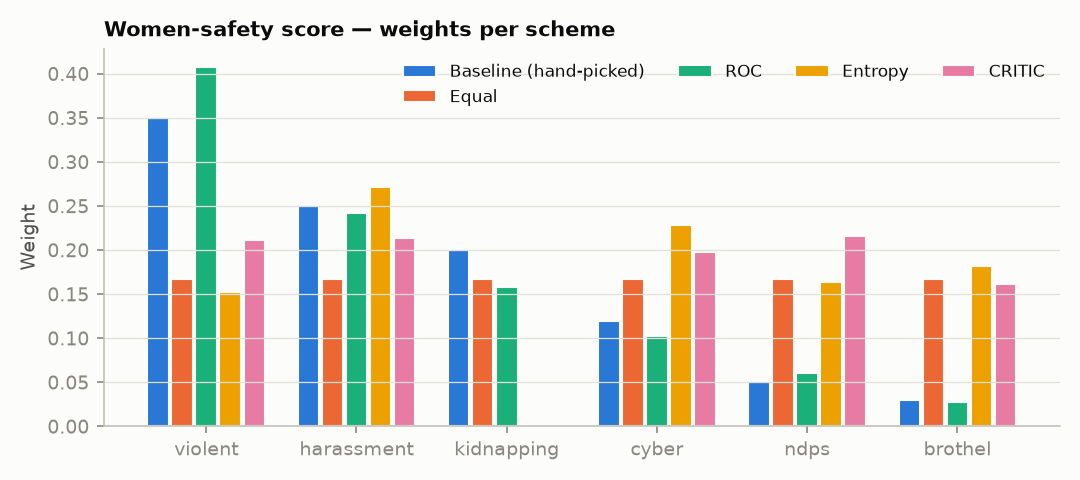

The data file committed next to this chart (first rows):
, violent, harassment, kidnapping, cyber, ndps, brothel
Baseline (hand-picked), 0.35, 0.25, 0.2, 0.12, 0.05, 0.03
Equal, 0.167, 0.167, 0.167, 0.167, 0.167, 0.167
ROC, 0.408, 0.242, 0.158, 0.103, 0.061, 0.028
Entropy, 0.153, 0.272, 0.0, 0.229, 0.164, 0.182
CRITIC, 0.211, 0.214, 0.0, 0.198, 0.216, 0.161
